Image classification data set "Copra_grading_data" (thanujaD00/Research_Procjct on GitHub). Class labels (3): copra grade A, copra grade B, copra grade C.

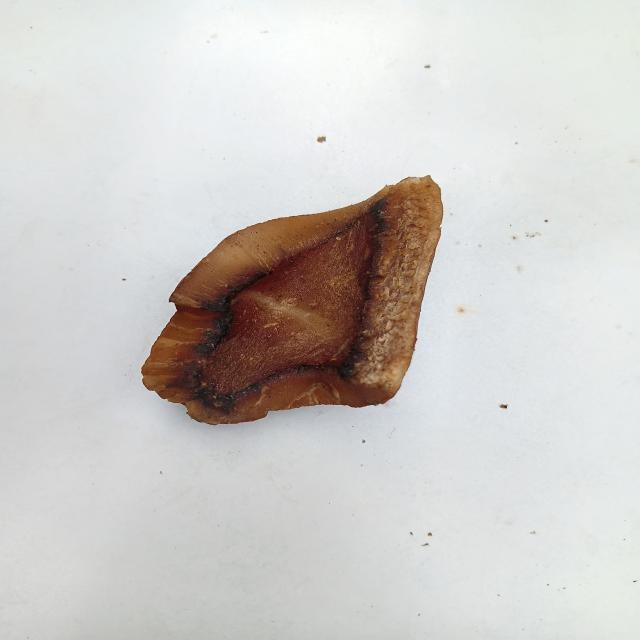
Label: copra grade B

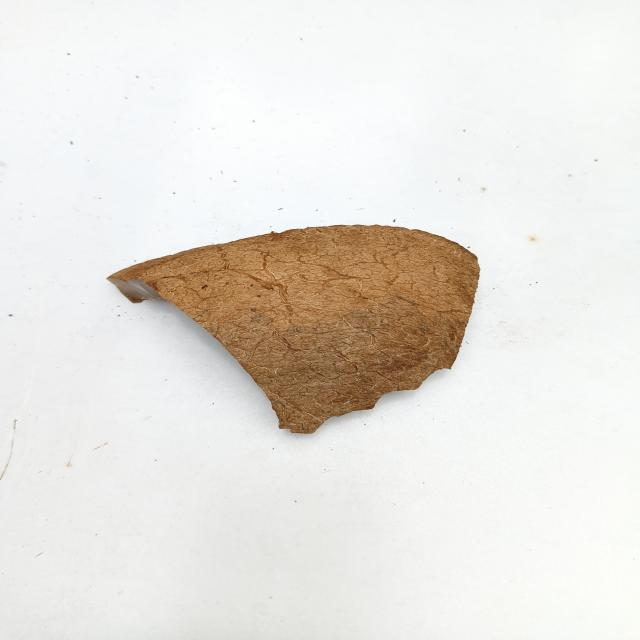
Label: copra grade C

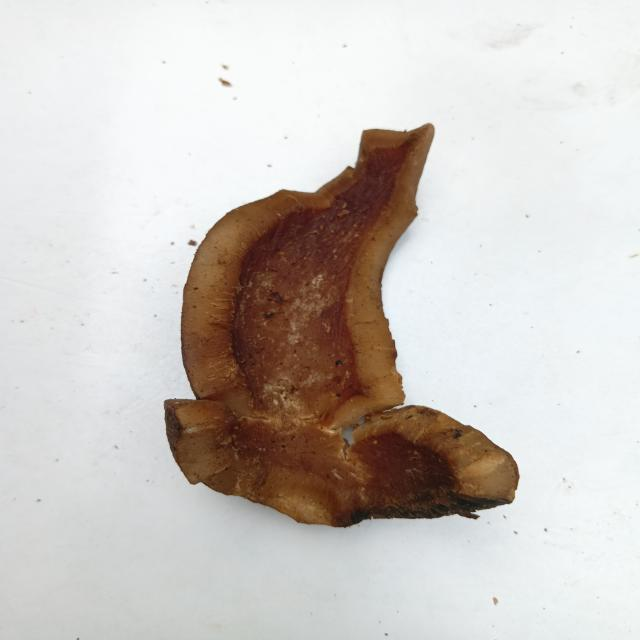
Label: copra grade B

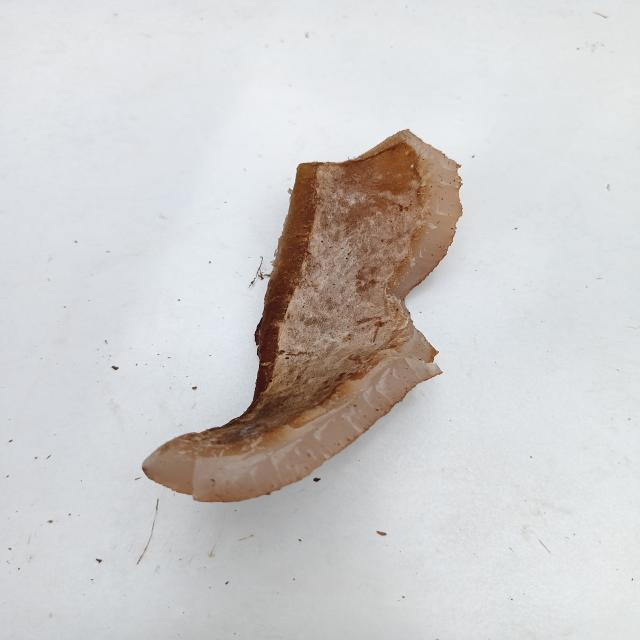
Label: copra grade C

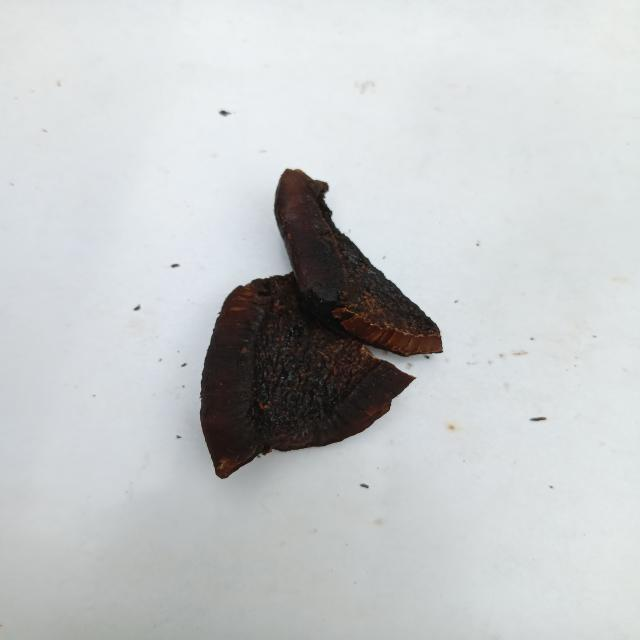
Label: copra grade A

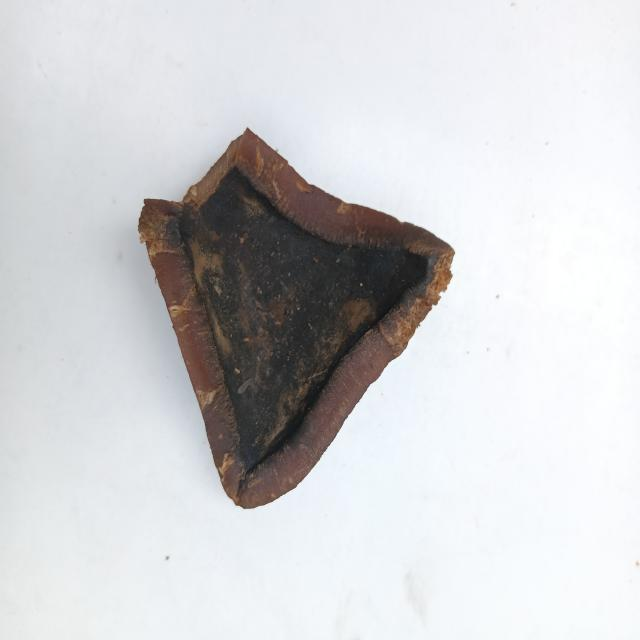
Label: copra grade A
